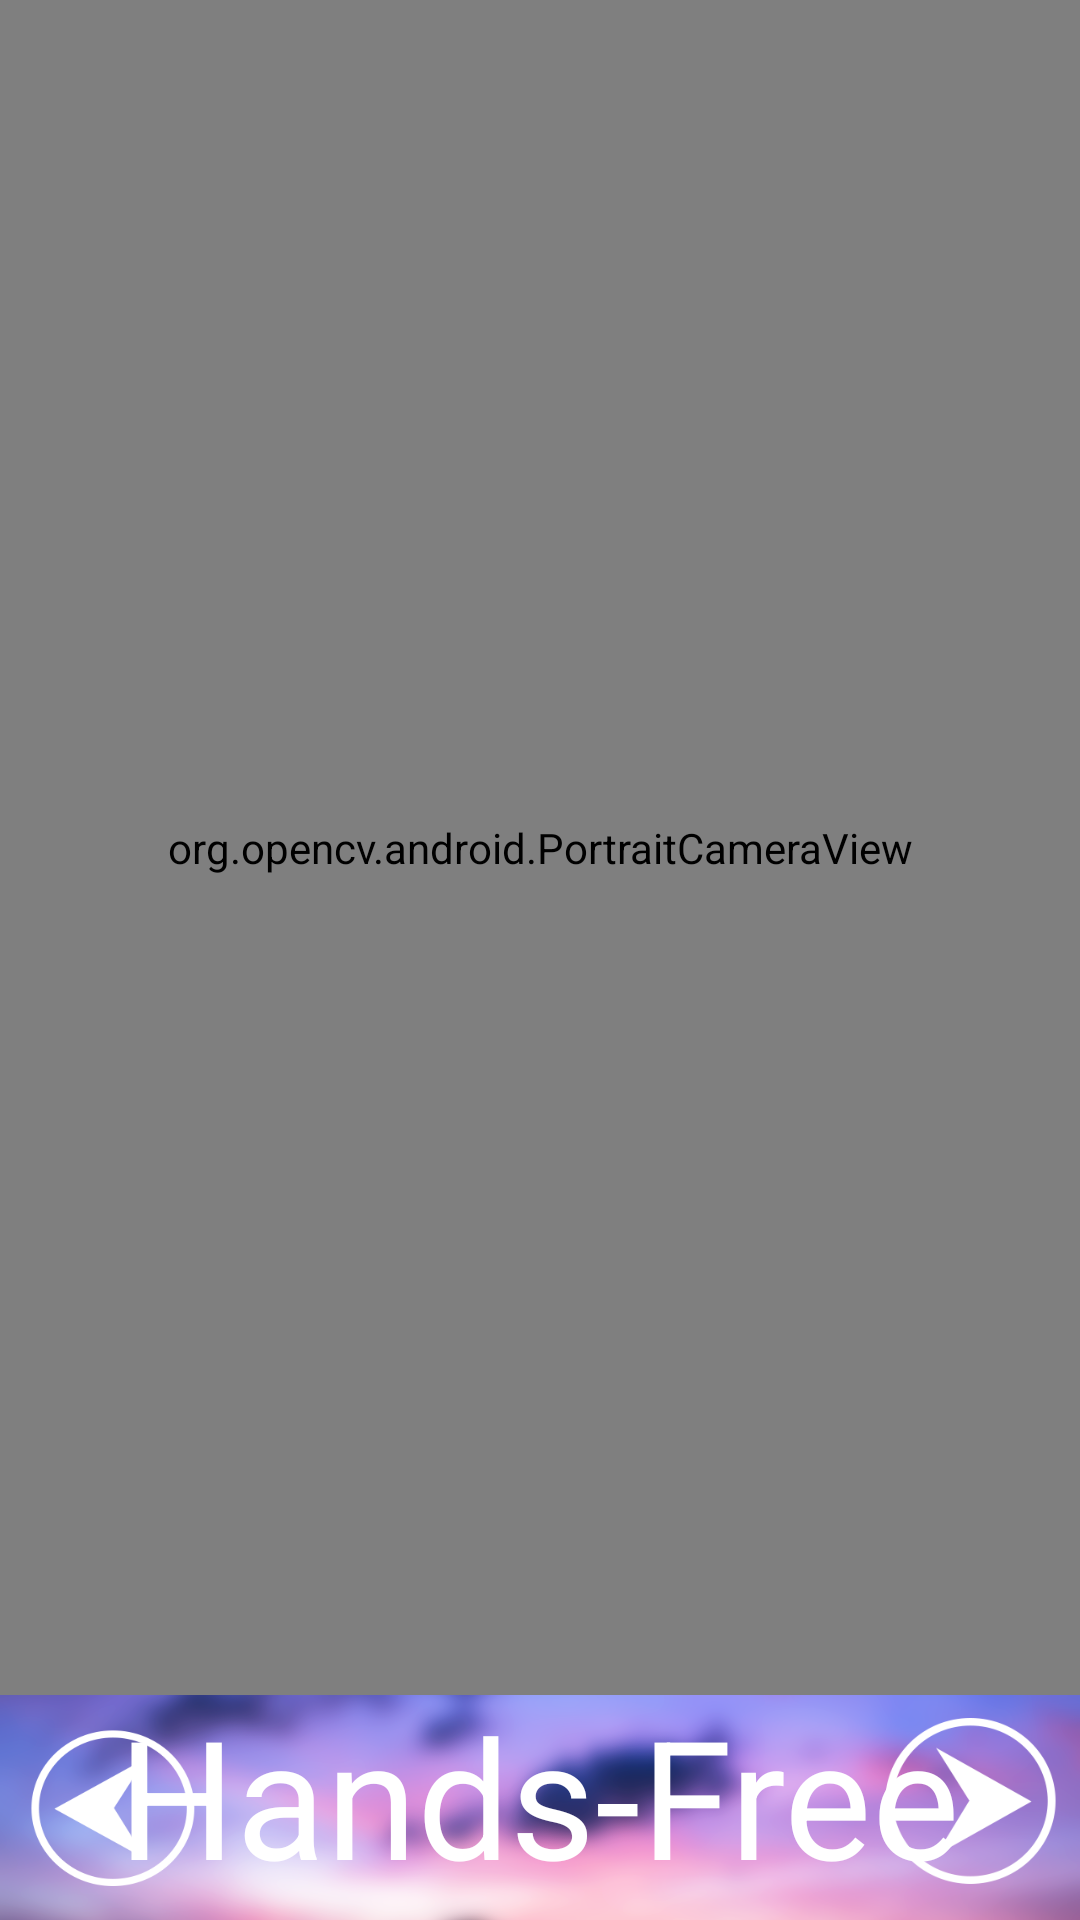

Write the Android layout XML for this screen, with the resource values it uses.
<!-- AndroidManifest.xml: application theme Theme.Score_Test -->
<!-- res/layout/activity_score.xml -->
<?xml version="1.0" encoding="utf-8"?>
<RelativeLayout xmlns:android="http://schemas.android.com/apk/res/android"
    xmlns:app="http://schemas.android.com/apk/res-auto"
    xmlns:tools="http://schemas.android.com/tools"
    android:layout_width="match_parent"
    android:layout_height="match_parent"
    tools:context=".ScoreActivity">

    <RelativeLayout
        android:id="@+id/relativelayout"
        android:layout_width="match_parent"
        android:layout_height="match_parent"
        android:layout_above="@+id/lowerBar"
        android:layout_alignParentLeft="true"
        android:layout_alignParentStart="true">

        <ImageView
            android:id="@+id/sheet_music"
            android:layout_width="wrap_content"
            android:layout_height="wrap_content"
            android:layout_alignParentLeft="true"
            android:layout_alignParentStart="true"
            app:srcCompat="@drawable/libertinus" />

        <org.opencv.android.PortraitCameraView
            android:id="@+id/score_view"
            android:layout_width="match_parent"
            android:layout_height="match_parent"
            android:layout_alignParentLeft="true"
            android:layout_alignParentStart="true" />
    </RelativeLayout>

    <RelativeLayout
        android:id="@+id/lowerBar"
        android:layout_width="match_parent"
        android:layout_height="75dp"
        android:layout_alignParentBottom="true"
        android:layout_alignParentLeft="true"
        android:background="@drawable/sheet_activity_lowbar">

        <Button
            android:id="@+id/turning_Button"
            style="@style/Widget.AppCompat.Button.Borderless"
            android:layout_width="wrap_content"
            android:layout_height="wrap_content"
            android:layout_alignBaseline="@+id/r_button"
            android:layout_alignBottom="@+id/r_button"
            android:layout_centerHorizontal="true"
            android:text="Hands-Free"
            android:textAppearance="@style/TextAppearance.AppCompat"
            android:textColor="@android:color/white"
            android:textSize="55sp" />

        <Button
            android:id="@+id/r_button"
            android:layout_width="75dp"
            android:layout_height="75dp"
            android:layout_alignParentRight="true"
            android:background="@drawable/sheet_activity_rightdirection"
            android:textAppearance="@style/TextAppearance.AppCompat.Display2" />

        <Button
            android:id="@+id/l_button"
            android:layout_width="75dp"
            android:layout_height="75dp"
            android:layout_alignParentLeft="true"
            android:background="@drawable/sheet_activity_leftdirection"
            android:textAppearance="@style/TextAppearance.AppCompat.Display2" />

    </RelativeLayout>

</RelativeLayout>
<!-- resources referenced by this layout -->
<resources>
  <!-- drawable libertinus: png bitmap (drawable, 932475 bytes) -->
  <!-- drawable sheet_activity_leftdirection: png bitmap (drawable, 10534 bytes) -->
  <!-- drawable sheet_activity_lowbar: png bitmap (drawable, 774222 bytes) -->
  <!-- drawable sheet_activity_rightdirection: png bitmap (drawable, 10439 bytes) -->
  <style name="Theme.Score_Test" parent="Theme.MaterialComponents.DayNight.DarkActionBar">
          
          <item name="colorPrimary">@color/purple_500</item>
          <item name="colorPrimaryVariant">@color/purple_700</item>
          <item name="colorOnPrimary">@color/white</item>
          
          <item name="colorSecondary">@color/teal_200</item>
          <item name="colorSecondaryVariant">@color/teal_700</item>
          <item name="colorOnSecondary">@color/black</item>
          
          <item name="android:statusBarColor">?attr/colorPrimaryVariant</item>
  
          
          
          
          <item name="windowActionBar">false</item>
          <item name="windowNoTitle">true</item>
      </style>
  <color name="purple_500">#FF6200EE</color>
  <color name="purple_700">#FF3700B3</color>
  <color name="white">#FFFFFFFF</color>
  <color name="teal_200">#FF03DAC5</color>
  <color name="teal_700">#FF018786</color>
  <color name="black">#FF000000</color>
</resources>
